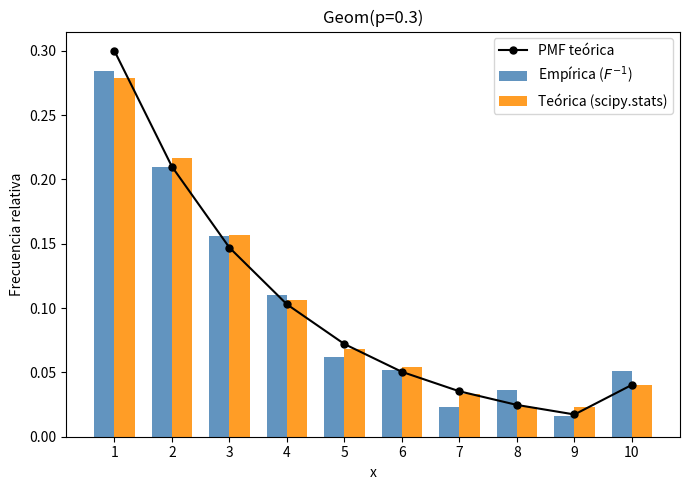

Python code for this plot:
import numpy as np
import matplotlib.pyplot as plt
from scipy import stats

np.random.seed(2026)
N = 1000
p = 0.3  # parámetro de la geométrica


def F_inv(u):
    u = np.asarray(u)

    return np.ceil(np.log(1-u) / np.log(1-p))


# Muestra teórica
sample_t = stats.geom.rvs(p, size=N)

# Muestra empírica
U = np.random.uniform(0, 1, N)
sample_e = F_inv(U).astype(int)

# Prueba de Kolmogorov-Smirnov
ks_stat, ks_pvalue = stats.ks_2samp(sample_e, sample_t)
print(f"KS: estadístico={ks_stat:.4f}, p-value={ks_pvalue:.4f}")

# Prueba de Chi-cuadrado
k = 10
values, count = np.unique(np.clip(sample_e, 1, k), return_counts=True)
obs = np.zeros(k)
for v, c in zip(values, count):
    obs[int(v)-1] = c

probs = stats.geom.pmf(np.arange(1, k+1), p)
probs[-1] = 1 - stats.geom.cdf(k-1, p)
expected = probs * N

chi2_stat, chi2_pvalue = stats.chisquare(obs, expected)
print(f"Chi2: estadístico={chi2_stat:.4f}, p-value={chi2_pvalue:.4f}")

alpha = 0.05
print("No se rechaza H0" if chi2_pvalue > alpha and ks_pvalue > alpha else "Se rechaza H0")

# Visualización
bins_x = np.arange(1, k + 1)

values_t, count_t = np.unique(np.clip(sample_t, 1, k), return_counts=True)
obs_t = np.zeros(k)
for v, c in zip(values_t, count_t):
    obs_t[int(v) - 1] = c

width = 0.35
plt.figure(figsize=(7, 5))
plt.bar(bins_x - width/2, obs / N, width=width,
        label="Empírica ($F^{-1}$)", alpha=0.85, color="steelblue")
plt.bar(bins_x + width/2, obs_t / N, width=width,
        label="Teórica (scipy.stats)", alpha=0.85, color="darkorange")
plt.plot(bins_x, probs, "ko-", markersize=5, label="PMF teórica")
plt.xlabel("x")
plt.ylabel("Frecuencia relativa")
plt.title(f"Geom(p={p})")
plt.xticks(bins_x)
plt.legend()
plt.tight_layout()
plt.show()
